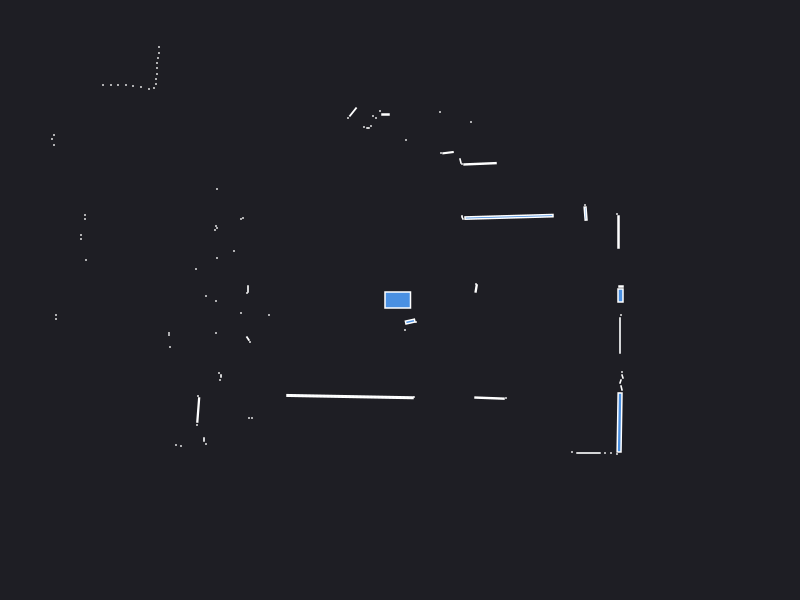

The file beside this chart, header and first rows:
0.000000	0.000000	0.049500
2.21	0.135	0.001800
0.7618	0.1155	0.003619
0.76	0.16	0.000441
2.185	0.68	0.0102
2.17	0.86	0.000441
1.856	0.8643	0.007321
1.85	0.95	0.000441
1.09	0.8316	0.06099
0.625	0.82	0.001250
0.62	0.84	0.000441
0.8001	1.362	0.01445
0.62	1.36	0.000441
0.605	1.39	0.001866
0.71	1.78	0.000441
0.4802	1.473	0.004652
0.41	1.47	0.000441
0.4	1.88	0.000441
0.67	3.56	0.000441
0.67	4.13	0.000441
0.59	5.2	0.000441
0.52	5.21	0.000441
0.49	6.47	0.000441
0.41	6.47	0.000441
0.06	1.6	0.000441
0.1	6.45	0.000441
0.02	6.46	0.000441
-0.06	6.45	0.000441
-0.14	6.45	0.000441
-0.145	1.855	0.002700
-0.2	1.89	0.000441
-0.24	1.82	0.000441
-0.27	1.84	0.000441
-0.29	1.74	0.000441
-0.32	1.72	0.000840
-0.36	1.73	0.000441
-0.47	1.88	0.008488
-0.52	1.82	0.000441
-1.25	3.231	0.03267
-1.55	3.25	0.000441
-1.61	3.26	0.000441
-1.66	3.27	0.000441
-1.72	3.28	0.000441
-2.82	5.09	0.000441
-2.82	4.94	0.000441
-2.82	4.8	0.000441
-2.82	4.67	0.000441
-2.82	4.55	0.000441
-2.84	4.45	0.000441
-2.86	4.37	0.000441
-2.48	3.6	0.000441
-2.53	3.57	0.000441
-2.55	3.52	0.000441
-2.81	3.68	0.000441
-2.83	3.61	0.000441
-2.87	3.57	0.000441
-2.93	3.57	0.000441
-3	3.56	0.000441
-2.41	2.53	0.000441
-2.41	2.47	0.000441
-2.42	2.42	0.000441
... 81 more rows
